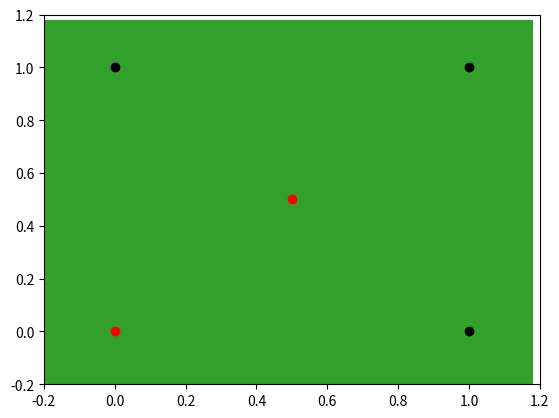
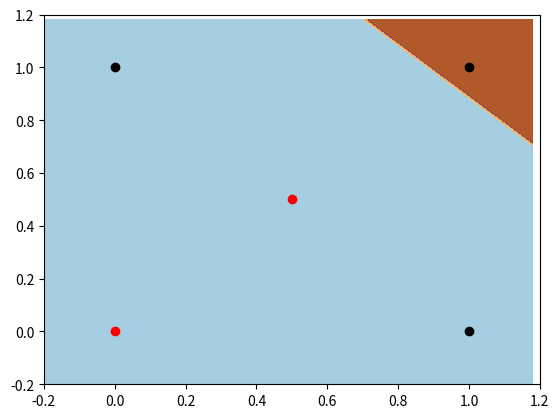
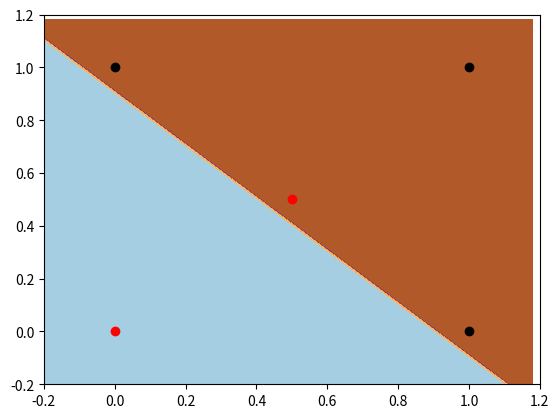
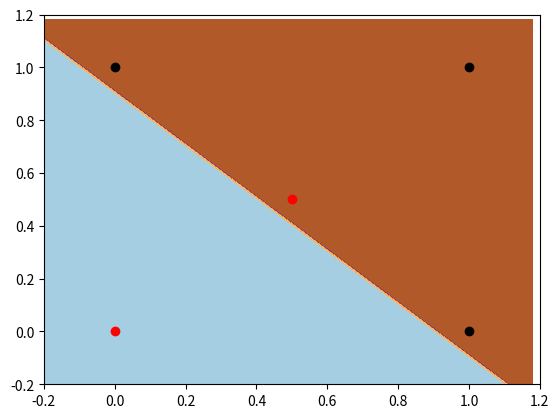
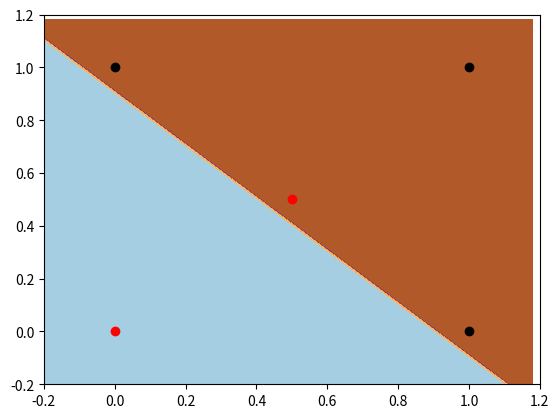
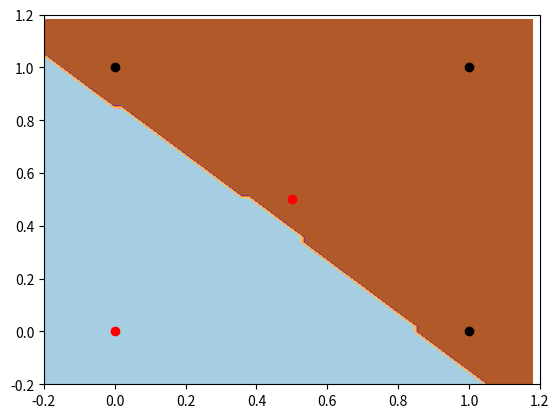
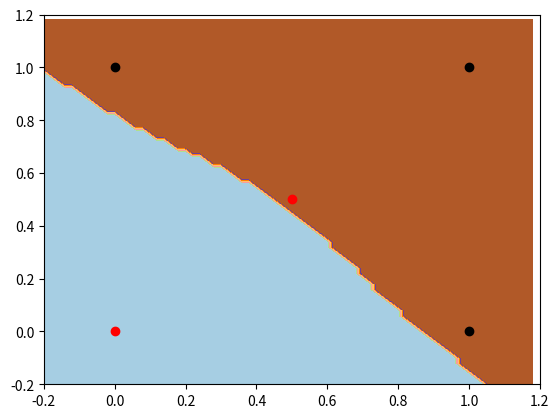
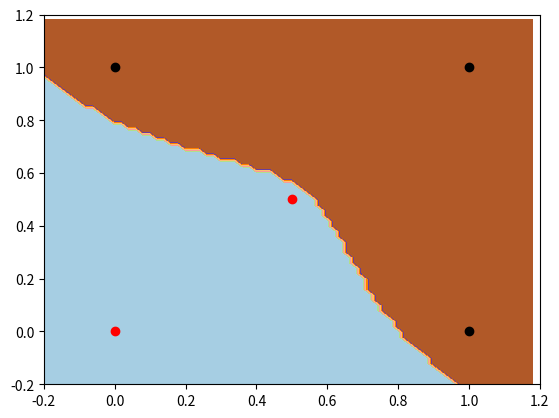
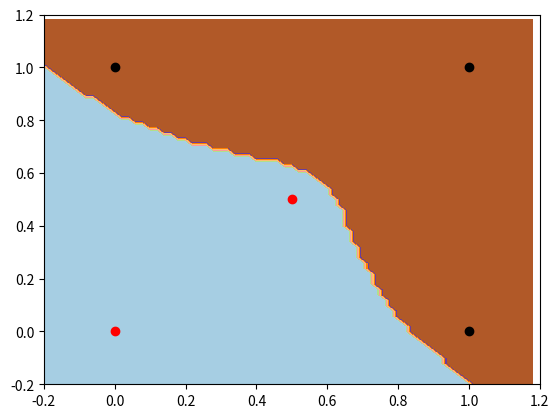
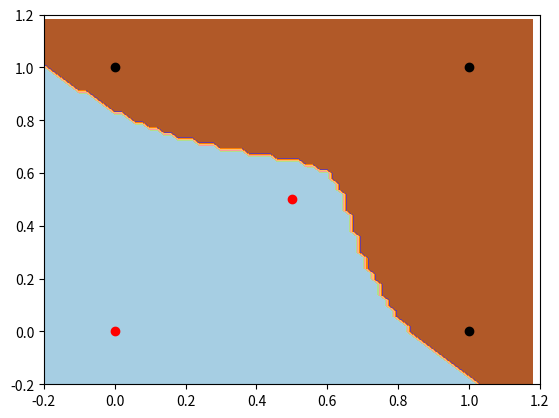
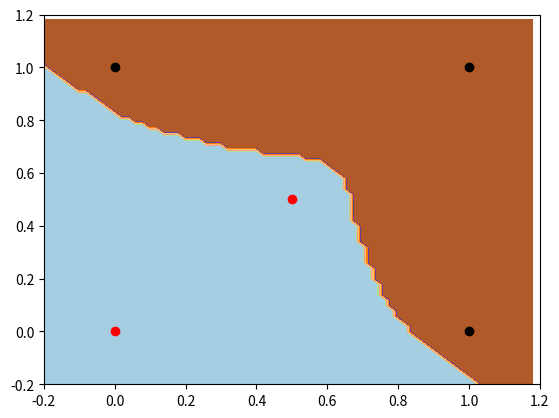

These figures' Python source, in order:
import matplotlib.pyplot as plt
import numpy as np
import random
from sys import exit

def plot_y(fig , y):
    for i in range(len(y)):
        dot = 'ko' if y[i]>0 else 'ro'
        plt.plot(X[i][0],X[i][1], dot)
    return fig

def plot(NN, X, Y):
    y = [i for j in Y for i in j]
    h = .02
    x_min = -0.8
    x_max = 1.2
    y_min = -0.8
    y_max = 1.2
    xx = np.arange(x_min, x_max, h)
    yy = np.arange(y_min, y_max, h)
    fig, ax = plt.subplots()
    fig = plot_y(fig, y)
    Z = []
    for x in xx:
        z = []
        for y in yy:
            out = NN.forward([x,y])[0][0]
            if out > 0.5:
                z.append(1)
            else:
                z.append(0)
        Z.append(z)
    ax.contourf(xx, yy, Z, cmap=plt.cm.Paired)
    plt.axis([-0.2,1.2,-0.2,1.2])
    # plt.savefig('./'+str(iteration))
    plt.show()

class NeuralNetwork:
    def __init__(self, input_size, hidden_size, output_size, learning_rate=0.1):
        self.input_size = input_size
        self.hidden_size = hidden_size
        self.output_size = output_size
        self.learning_rate = learning_rate
        
        # Initialize weights
        self.W1 = np.random.randn(input_size, hidden_size) * 0.01
        self.b1 = np.zeros((1, hidden_size))
        self.W2 = np.random.randn(hidden_size, output_size) * 0.01
        self.b2 = np.zeros((1, output_size))

    def sigmoid(self, Z):
        return 1 / (1 + np.exp(-Z))

    def sigmoid_derivative(self, A):
        return A * (1 - A)

    def softmax(self, Z):
        if np.mean(Z) > 0.5:
            return np.array([[1]])
        else:
            return np.array([[0]])
    
    def forward(self, X):
        self.Z1 = np.dot(X, self.W1) + self.b1
        self.A1 = self.sigmoid(self.Z1)
        self.Z2 = np.dot(self.A1, self.W2) + self.b2
        self.A2 = self.softmax(self.Z2)
        return self.A2
    
    def backward(self, X, Y, output):
        m = X.shape[0]
        
        dZ2 = output - Y
        dW2 = np.dot(self.A1.T, dZ2) / m
        db2 = np.sum(dZ2, axis=0, keepdims=True) / m
        
        dA1 = np.dot(dZ2, self.W2.T)
        dZ1 = dA1 * self.sigmoid_derivative(self.A1)
        dW1 = np.dot(X.T, dZ1) / m
        db1 = np.sum(dZ1, axis=0, keepdims=True) / m
        
        self.W1 -= self.learning_rate * dW1
        self.b1 -= self.learning_rate * db1
        self.W2 -= self.learning_rate * dW2
        self.b2 -= self.learning_rate * db2
    
    def train(self, X, Y, epochs=10001):
        for epoch in range(epochs):
            output = self.forward(X)
            self.backward(X, Y, output)
            if epoch % 1000 == 0:
                loss = -np.mean(Y * np.log(output))
                print(f'Epoch {epoch}, Loss: {loss}')
                plot(self, X, Y)
    

X = np.array([[0,0],[0,1],[1,0],[1,1],[0.5,0.5]])
Y = np.array([[0],[1],[1],[1],[0]])
nn = NeuralNetwork(input_size=2, hidden_size=10, output_size=1)
nn.train(X, Y)

print(nn.forward(X))